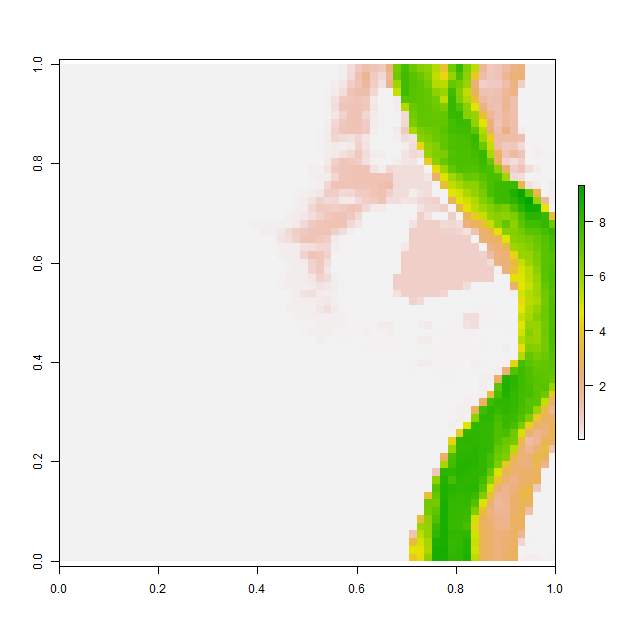

Values plotted in this chart, from the file beside it:
, V1, V2, V3, V4, V5, V6, V7, V8, V9, V10, V11, V12, V13, V14, V15, V16, V17, V18, V19, V20, V21, V22, V23
1, 0.001011, 0.001007, 0.00101, 0.001007, 0.0009767, 0.001014, 0.00105, 0.001025, 0.0009895, 0.0009921, 0.001006, 0.001026, 0.001014, 0.001013, 0.001014, 0.001022, 0.001012, 0.001, 0.000998, 0.0009999, 0.0009984, 0.0009951, 0.0009878
2, 0.001002, 0.0009988, 0.0009964, 0.0009971, 0.0009928, 0.0009886, 0.0009908, 0.0009958, 0.0009869, 0.001011, 0.001054, 0.001057, 0.001005, 0.0009794, 0.0009781, 0.0009887, 0.001007, 0.001009, 0.001, 0.001, 0.0009999, 0.0009983, 0.0009945
3, 0.001041, 0.0009936, 0.001021, 0.00104, 0.0009968, 0.0009967, 0.00101, 0.001031, 0.001045, 0.001053, 0.001025, 0.000993, 0.0009852, 0.0009922, 0.0009876, 0.001009, 0.001059, 0.001021, 0.001007, 0.001, 0.001, 0.0009962, 0.001012
4, 0.0009809, 0.000992, 0.001029, 0.001003, 0.001035, 0.001053, 0.001027, 0.000961, 0.0009765, 0.0009967, 0.000996, 0.0009911, 0.0009978, 0.0009957, 0.0009808, 0.001004, 0.001033, 0.001019, 0.001029, 0.001018, 0.001, 0.0009958, 0.001009
5, 0.0009904, 0.001027, 0.001001, 0.0009963, 0.001006, 0.00101, 0.0009881, 0.0009812, 0.0009843, 0.001001, 0.001005, 0.000999, 0.0009973, 0.0009913, 0.0009892, 0.001015, 0.0009948, 0.0009868, 0.0009926, 0.001026, 0.001003, 0.001, 0.0009966
6, 0.001006, 0.001059, 0.001034, 0.001015, 0.001002, 0.0009952, 0.0009957, 0.0009898, 0.001033, 0.001037, 0.0009987, 0.0009998, 0.0009973, 0.001065, 0.001022, 0.0009837, 0.0009816, 0.001003, 0.0009885, 0.001011, 0.001, 0.001, 0.0009999
7, 0.0009885, 0.0009826, 0.0009674, 0.000999, 0.001074, 0.001028, 0.0009976, 0.0009798, 0.0009792, 0.001015, 0.001034, 0.001008, 0.0009977, 0.0009934, 0.0009955, 0.0009917, 0.0009925, 0.00102, 0.001022, 0.001002, 0.001, 0.001, 0.0009979
8, 0.001003, 0.001014, 0.0009879, 0.0009791, 0.0009862, 0.0009987, 0.001013, 0.0009993, 0.001006, 0.001048, 0.001041, 0.001012, 0.001001, 0.001, 0.0009997, 0.0009883, 0.0009908, 0.001002, 0.001006, 0.001008, 0.001005, 0.001004, 0.0009996
9, 0.000984, 0.0009976, 0.001034, 0.001016, 0.001007, 0.0009916, 0.0009903, 0.001012, 0.0009823, 0.0009845, 0.000989, 0.0009786, 0.001009, 0.001001, 0.0009924, 0.0009874, 0.0009841, 0.001003, 0.001032, 0.001022, 0.0009855, 0.001003, 0.001021
10, 0.001045, 0.0009938, 0.0009998, 0.001045, 0.001001, 0.00099, 0.0009981, 0.0009811, 0.0009894, 0.0009982, 0.0009979, 0.0009782, 0.0009967, 0.0009911, 0.0009792, 0.0009916, 0.001001, 0.001041, 0.000996, 0.001024, 0.001017, 0.0009694, 0.0009886
11, 0.001005, 0.0009987, 0.0009998, 0.0009964, 0.0009952, 0.001087, 0.001051, 0.001029, 0.001025, 0.001024, 0.001031, 0.001037, 0.00105, 0.0009982, 0.0009713, 0.001011, 0.001014, 0.001021, 0.0009927, 0.0009638, 0.0009925, 0.0009885, 0.001004
12, 0.001015, 0.0009916, 0.0009949, 0.001019, 0.001007, 0.000995, 0.001046, 0.001008, 0.0009914, 0.001019, 0.001075, 0.001027, 0.001016, 0.001018, 0.001017, 0.001017, 0.001012, 0.001013, 0.001017, 0.0009999, 0.00102, 0.001022, 0.001011
13, 0.0009976, 0.0009918, 0.0009815, 0.0009912, 0.0009899, 0.0009904, 0.0009867, 0.001006, 0.001005, 0.0009741, 0.0009966, 0.0009985, 0.001007, 0.001, 0.001, 0.001, 0.001, 0.001, 0.001, 0.001001, 0.001, 0.001, 0.0009989
14, 0.001081, 0.0009959, 0.0009803, 0.001004, 0.001021, 0.001002, 0.000985, 0.001002, 0.001023, 0.001, 0.001049, 0.001022, 0.001008, 0.001002, 0.001, 0.0009994, 0.0009978, 0.0009953, 0.000991, 0.0009918, 0.0009992, 0.0009997, 0.0009917
15, 0.001028, 0.001024, 0.0009993, 0.001012, 0.001005, 0.001, 0.0009947, 0.000991, 0.0009925, 0.0009687, 0.0009827, 0.001053, 0.001033, 0.001008, 0.0009999, 0.00101, 0.0009998, 0.0009978, 0.001034, 0.001015, 0.0009749, 0.0009813, 0.0009769
16, 0.001019, 0.001003, 0.001001, 0.000999, 0.0009999, 0.001, 0.001004, 0.001008, 0.001012, 0.0009838, 0.0009856, 0.0009995, 0.0009894, 0.00101, 0.001038, 0.001048, 0.0009984, 0.0009783, 0.0009949, 0.001067, 0.001088, 0.00103, 0.001027
17, 0.0009981, 0.0009981, 0.0009916, 0.001003, 0.0009891, 0.000989, 0.0009957, 0.0009793, 0.0009798, 0.001003, 0.001009, 0.001002, 0.000965, 0.0009794, 0.00101, 0.001023, 0.00103, 0.001052, 0.001092, 0.0009952, 0.0009569, 0.0009768, 0.0009901
18, 0.001002, 0.0009933, 0.000997, 0.001054, 0.001058, 0.001028, 0.0009893, 0.001036, 0.001037, 0.0009968, 0.001004, 0.001024, 0.00101, 0.001019, 0.001018, 0.001006, 0.001012, 0.001008, 0.0009975, 0.001026, 0.001031, 0.001061, 0.0009961
19, 0.0009763, 0.001021, 0.001038, 0.001021, 0.0009725, 0.001028, 0.001023, 0.0009995, 0.0009849, 0.0009871, 0.0009829, 0.0009467, 0.0009529, 0.0009773, 0.0009732, 0.000981, 0.000985, 0.0009965, 0.0009906, 0.0009851, 0.0009829, 0.001034, 0.001026
20, 0.0009876, 0.0009877, 0.0009994, 0.0009842, 0.000971, 0.0009943, 0.0009952, 0.001, 0.00105, 0.001024, 0.0009957, 0.0009895, 0.001012, 0.0009877, 0.0009701, 0.0009911, 0.0009896, 0.0009863, 0.0009741, 0.0009936, 0.0009906, 0.0009844, 0.001007
21, 0.001064, 0.001077, 0.001064, 0.001003, 0.001011, 0.001004, 0.00106, 0.001079, 0.00102, 0.0009966, 0.001066, 0.0011, 0.001034, 0.001034, 0.001027, 0.0009975, 0.0009784, 0.0009969, 0.0009939, 0.000985, 0.001009, 0.001006, 0.001025
22, 0.0009765, 0.0009857, 0.001035, 0.001048, 0.001009, 0.00104, 0.0009961, 0.0009789, 0.0009857, 0.0009799, 0.0009744, 0.0009873, 0.001001, 0.00102, 0.001084, 0.001116, 0.001123, 0.001077, 0.001049, 0.001023, 0.001064, 0.00103, 0.001008
23, 0.0009853, 0.0009915, 0.001011, 0.0009991, 0.0009945, 0.001067, 0.001036, 0.001003, 0.0009936, 0.0009976, 0.0009925, 0.0009797, 0.0009653, 0.0009686, 0.0009725, 0.0009772, 0.00099, 0.0009868, 0.001022, 0.0009979, 0.0009747, 0.0009796, 0.0009967
24, 0.0009686, 0.001008, 0.0009941, 0.0009859, 0.0009786, 0.0009803, 0.0009681, 0.0009958, 0.0009961, 0.0009954, 0.001002, 0.001015, 0.001016, 0.001001, 0.001011, 0.001022, 0.001061, 0.001029, 0.0009912, 0.0009883, 0.001027, 0.001008, 0.0009974
25, 0.001009, 0.00101, 0.001006, 0.001, 0.0009871, 0.001079, 0.001023, 0.001057, 0.001053, 0.00104, 0.001026, 0.001037, 0.001019, 0.001019, 0.001021, 0.001008, 0.0009953, 0.0009898, 0.0009903, 0.000984, 0.0009813, 0.000971, 0.0009708
26, 0.0009684, 0.0009778, 0.001016, 0.00102, 0.0009727, 0.001112, 0.0009999, 0.0009998, 0.0009892, 0.0009966, 0.0009874, 0.0009902, 0.001027, 0.001018, 0.001009, 0.000993, 0.0009985, 0.0009982, 0.001007, 0.001004, 0.0009948, 0.0009941, 0.001048
27, 0.0009766, 0.0009813, 0.000993, 0.001014, 0.001039, 0.001044, 0.0009878, 0.0009711, 0.0009898, 0.001009, 0.001036, 0.001018, 0.0009957, 0.0009942, 0.0009951, 0.001004, 0.001014, 0.0009875, 0.0009889, 0.001003, 0.0009967, 0.0009868, 0.0009754
28, 0.001007, 0.001044, 0.001031, 0.00102, 0.001022, 0.0009891, 0.0009874, 0.0009929, 0.0009939, 0.0009799, 0.0009995, 0.001017, 0.001022, 0.001006, 0.001005, 0.001019, 0.0009874, 0.0009728, 0.001016, 0.001023, 0.0009952, 0.001011, 0.001027
29, 0.0009839, 0.0009608, 0.001017, 0.001036, 0.0009983, 0.0009958, 0.000998, 0.0009999, 0.001, 0.0009991, 0.0009903, 0.0009868, 0.001006, 0.001039, 0.001041, 0.001022, 0.0009842, 0.0009883, 0.00101, 0.00102, 0.0009975, 0.0009848, 0.001029
30, 0.001044, 0.001044, 0.0009962, 0.001038, 0.0009946, 0.0009936, 0.001004, 0.001018, 0.001022, 0.001016, 0.001015, 0.0009991, 0.0009885, 0.0009885, 0.001021, 0.0009951, 0.0009852, 0.0009823, 0.001013, 0.001034, 0.001006, 0.0009948, 0.0009831
31, 0.001021, 0.001039, 0.0009834, 0.0009899, 0.001001, 0.0009959, 0.0009886, 0.001044, 0.0009948, 0.0009713, 0.001003, 0.001018, 0.001004, 0.0009972, 0.0009963, 0.0009965, 0.0009949, 0.0009998, 0.0009993, 0.001026, 0.001022, 0.001005, 0.0009902
32, 0.0009883, 0.0009982, 0.001055, 0.00101, 0.001021, 0.001041, 0.0009892, 0.001061, 0.0009874, 0.0009916, 0.001035, 0.001021, 0.001015, 0.001007, 0.001, 0.001, 0.0009991, 0.0009962, 0.0009889, 0.0009919, 0.001, 0.001009, 0.0009958
33, 0.0009975, 0.0009936, 0.001002, 0.001012, 0.000985, 0.0009667, 0.0009676, 0.0009585, 0.0009826, 0.001088, 0.001046, 0.0009787, 0.001018, 0.001034, 0.001012, 0.001001, 0.001, 0.001, 0.0009999, 0.0009978, 0.0009918, 0.0009845, 0.0009982
34, 0.001, 0.001, 0.0009998, 0.001001, 0.001031, 0.001011, 0.0009887, 0.001031, 0.001018, 0.0009851, 0.000974, 0.001008, 0.001013, 0.001024, 0.001069, 0.001031, 0.001015, 0.001012, 0.001005, 0.001005, 0.000992, 0.0009921, 0.001037
35, 0.001001, 0.001005, 0.001017, 0.001029, 0.0009861, 0.0009748, 0.0009799, 0.0009925, 0.0009938, 0.0009946, 0.0009918, 0.0009894, 0.0009822, 0.001002, 0.0009916, 0.0009852, 0.001026, 0.000968, 0.0009814, 0.001004, 0.0009927, 0.0009948, 0.001007
36, 0.001003, 0.001041, 0.001022, 0.0009979, 0.001035, 0.001071, 0.001035, 0.0009893, 0.0009902, 0.001094, 0.001011, 0.0009953, 0.0009979, 0.000986, 0.0009746, 0.001021, 0.001038, 0.001016, 0.001009, 0.001007, 0.0009935, 0.000979, 0.0009886
37, 0.001012, 0.0009976, 0.0009768, 0.000984, 0.0009744, 0.0009823, 0.0009924, 0.0009926, 0.00104, 0.001038, 0.0009764, 0.0009954, 0.0009998, 0.0009959, 0.0009926, 0.0009962, 0.001021, 0.001021, 0.001004, 0.001, 0.0009992, 0.0009917, 0.0009925
38, 0.001021, 0.001025, 0.001018, 0.00104, 0.00104, 0.001043, 0.001013, 0.0009918, 0.0009866, 0.001017, 0.00101, 0.0009955, 0.0009999, 0.0009997, 0.0009806, 0.0009786, 0.001005, 0.00103, 0.001004, 0.001, 0.001, 0.0009994, 0.0009875
39, 0.000989, 0.0009858, 0.0009973, 0.001069, 0.0009808, 0.000977, 0.0009959, 0.0009952, 0.0009995, 0.000998, 0.0009989, 0.0009999, 0.0009999, 0.0009962, 0.0009955, 0.00103, 0.001069, 0.001064, 0.001027, 0.001011, 0.001011, 0.0009993, 0.0009936
40, 0.001003, 0.001069, 0.001019, 0.0009962, 0.001003, 0.001075, 0.001024, 0.0009922, 0.0009999, 0.001, 0.001, 0.001, 0.001, 0.0009984, 0.0009916, 0.0009845, 0.0009787, 0.0009771, 0.0009803, 0.0009998, 0.001029, 0.001018, 0.0009896
41, 0.000993, 0.0009889, 0.0009862, 0.0009841, 0.0009946, 0.001014, 0.000991, 0.0009964, 0.0009999, 0.001, 0.001, 0.001, 0.001, 0.0009999, 0.0009974, 0.001025, 0.001006, 0.0009811, 0.0009977, 0.001013, 0.001018, 0.001009, 0.001013
42, 0.0009998, 0.0009999, 0.0009999, 0.0009999, 0.0009982, 0.0009991, 0.0009999, 0.001, 0.001, 0.001, 0.001, 0.001, 0.001, 0.0009999, 0.0009952, 0.0009988, 0.0009973, 0.0009898, 0.0009907, 0.0009784, 0.001012, 0.001051, 0.0009947
43, 0.0009969, 0.001, 0.001, 0.001, 0.001, 0.001, 0.001, 0.001, 0.001, 0.001, 0.001, 0.001, 0.001, 0.001, 0.001, 0.0009991, 0.0009999, 0.0009999, 0.0009998, 0.0009966, 0.0009893, 0.0009875, 0.0009887
44, 0.0009968, 0.001, 0.001, 0.001, 0.001, 0.001, 0.001, 0.001, 0.001, 0.001, 0.001, 0.001, 0.001, 0.001, 0.001, 0.001, 0.001, 0.001, 0.001, 0.0009999, 0.0009998, 0.0009887, 0.000975
45, 0.0009997, 0.001, 0.001001, 0.001002, 0.001, 0.001, 0.001, 0.001, 0.001, 0.001, 0.001, 0.001, 0.001, 0.001, 0.001, 0.001, 0.001, 0.001, 0.001, 0.001, 0.0009992, 0.0009959, 0.0009998
46, 0.001004, 0.001012, 0.0009978, 0.001002, 0.001006, 0.001001, 0.001, 0.001, 0.001, 0.001, 0.001, 0.001, 0.001, 0.001, 0.001, 0.001, 0.001, 0.001, 0.001, 0.001, 0.001, 0.0009978, 0.0009933
47, 0.001015, 0.0009998, 0.0009816, 0.0009932, 0.001008, 0.001, 0.001, 0.001, 0.001, 0.001, 0.001002, 0.001004, 0.001006, 0.001004, 0.001, 0.001, 0.001, 0.001, 0.001, 0.001, 0.0009999, 0.0009989, 0.0009841
48, 0.001013, 0.001007, 0.001005, 0.001003, 0.001001, 0.001, 0.001002, 0.001007, 0.001007, 0.001003, 0.001017, 0.000991, 0.0009756, 0.0009997, 0.001008, 0.001008, 0.001013, 0.001008, 0.001006, 0.001, 0.0009959, 0.0009881, 0.0009805
49, 0.001035, 0.001016, 0.001003, 0.001003, 0.001009, 0.001012, 0.001021, 0.001034, 0.0009927, 0.0009902, 0.001044, 0.00105, 0.001053, 0.00105, 0.001038, 0.0009924, 0.0009905, 0.0009902, 0.001018, 0.001019, 0.0009981, 0.001054, 0.001083
50, 0.001001, 0.001026, 0.001054, 0.001042, 0.001001, 0.001004, 0.001023, 0.0009969, 0.0009918, 0.001065, 0.001046, 0.000998, 0.0009826, 0.00099, 0.0009957, 0.0009785, 0.0009917, 0.00102, 0.001038, 0.001024, 0.00103, 0.001003, 0.001009
51, 0.0009886, 0.001007, 0.001007, 0.0009945, 0.0009776, 0.0009842, 0.0009929, 0.0009919, 0.001028, 0.001026, 0.0009803, 0.0009837, 0.0009857, 0.0009834, 0.0009591, 0.0009768, 0.0009943, 0.001038, 0.001006, 0.0009927, 0.001025, 0.000986, 0.0009865
52, 0.0009979, 0.0009995, 0.0009993, 0.001, 0.001, 0.0009934, 0.0009914, 0.0009907, 0.000987, 0.0009923, 0.0009978, 0.001006, 0.001063, 0.00108, 0.001088, 0.001079, 0.001009, 0.0009821, 0.0009756, 0.0009719, 0.000971, 0.000967, 0.0009979
53, 0.001052, 0.001035, 0.0009918, 0.001007, 0.00104, 0.001033, 0.001033, 0.001022, 0.001025, 0.001031, 0.001047, 0.001031, 0.001007, 0.0009921, 0.000981, 0.001023, 0.001064, 0.001046, 0.0009905, 0.0009713, 0.001033, 0.001056, 0.001042
54, 0.00101, 0.001022, 0.001019, 0.0009986, 0.001001, 0.001001, 0.0009963, 0.001014, 0.0009979, 0.001009, 0.001014, 0.0009876, 0.0009737, 0.0009918, 0.001012, 0.001049, 0.001, 0.0009899, 0.0009983, 0.0009652, 0.0009972, 0.001049, 0.001054
55, 0.001, 0.0009925, 0.0009877, 0.0009992, 0.0009996, 0.001001, 0.001005, 0.001018, 0.001025, 0.001011, 0.0009962, 0.0009866, 0.0009643, 0.001009, 0.001019, 0.0009955, 0.0009627, 0.001044, 0.001047, 0.0009872, 0.001054, 0.001047, 0.000994
56, 0.0009979, 0.0009906, 0.000991, 0.0009842, 0.0009811, 0.0009921, 0.001023, 0.001, 0.0009857, 0.00101, 0.0009613, 0.0009754, 0.0009938, 0.0009984, 0.00106, 0.0009946, 0.001004, 0.001043, 0.001056, 0.0009998, 0.0009694, 0.0009611, 0.000971
57, 0.0009857, 0.001003, 0.001012, 0.0009868, 0.0009896, 0.00101, 0.0009924, 0.0009905, 0.0009846, 0.000992, 0.001048, 0.00105, 0.001013, 0.000981, 0.0009705, 0.0009787, 0.001008, 0.0009686, 0.0009636, 0.0009883, 0.0009874, 0.0009973, 0.0009833
58, 0.0009936, 0.0009803, 0.001023, 0.001005, 0.001001, 0.001017, 0.001004, 0.0009962, 0.000996, 0.0009855, 0.0009832, 0.001046, 0.001063, 0.0009985, 0.001017, 0.001049, 0.001035, 0.00101, 0.001018, 0.001001, 0.0009824, 0.0009974, 0.001026
59, 0.0009944, 0.0009898, 0.001002, 0.001021, 0.0009864, 0.001004, 0.001031, 0.001002, 0.001, 0.0009984, 0.0009932, 0.0009812, 0.0009627, 0.000971, 0.0009905, 0.0009986, 0.0009993, 0.001002, 0.001008, 0.001063, 0.001076, 0.001012, 0.001006
60, 0.0009944, 0.0009735, 0.0009901, 0.001007, 0.001006, 0.0009788, 0.0009905, 0.001007, 0.001, 0.0009999, 0.0009991, 0.0009901, 0.000985, 0.0009936, 0.0009839, 0.0009944, 0.00105, 0.001045, 0.001001, 0.0009847, 0.0009958, 0.0009888, 0.0009904
... 4 more rows
